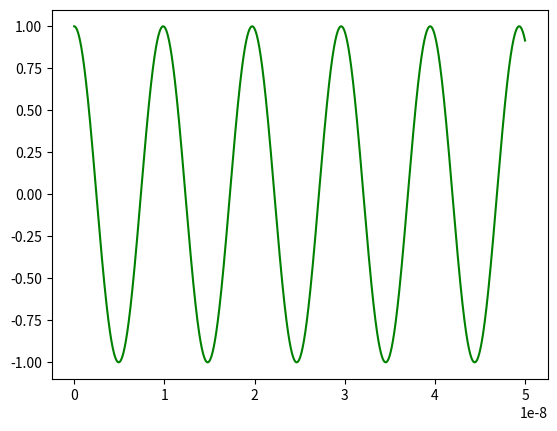

The script that saved this image:
# importing libraries
import numpy as nu
import matplotlib.pyplot as plo


x = nu.arange(0, 0.00000005, 0.000000000001)
y = nu.cos((2/nu.pi)*(10**9)*x)
plo.plot(x, y, color='green')
plo.show()
